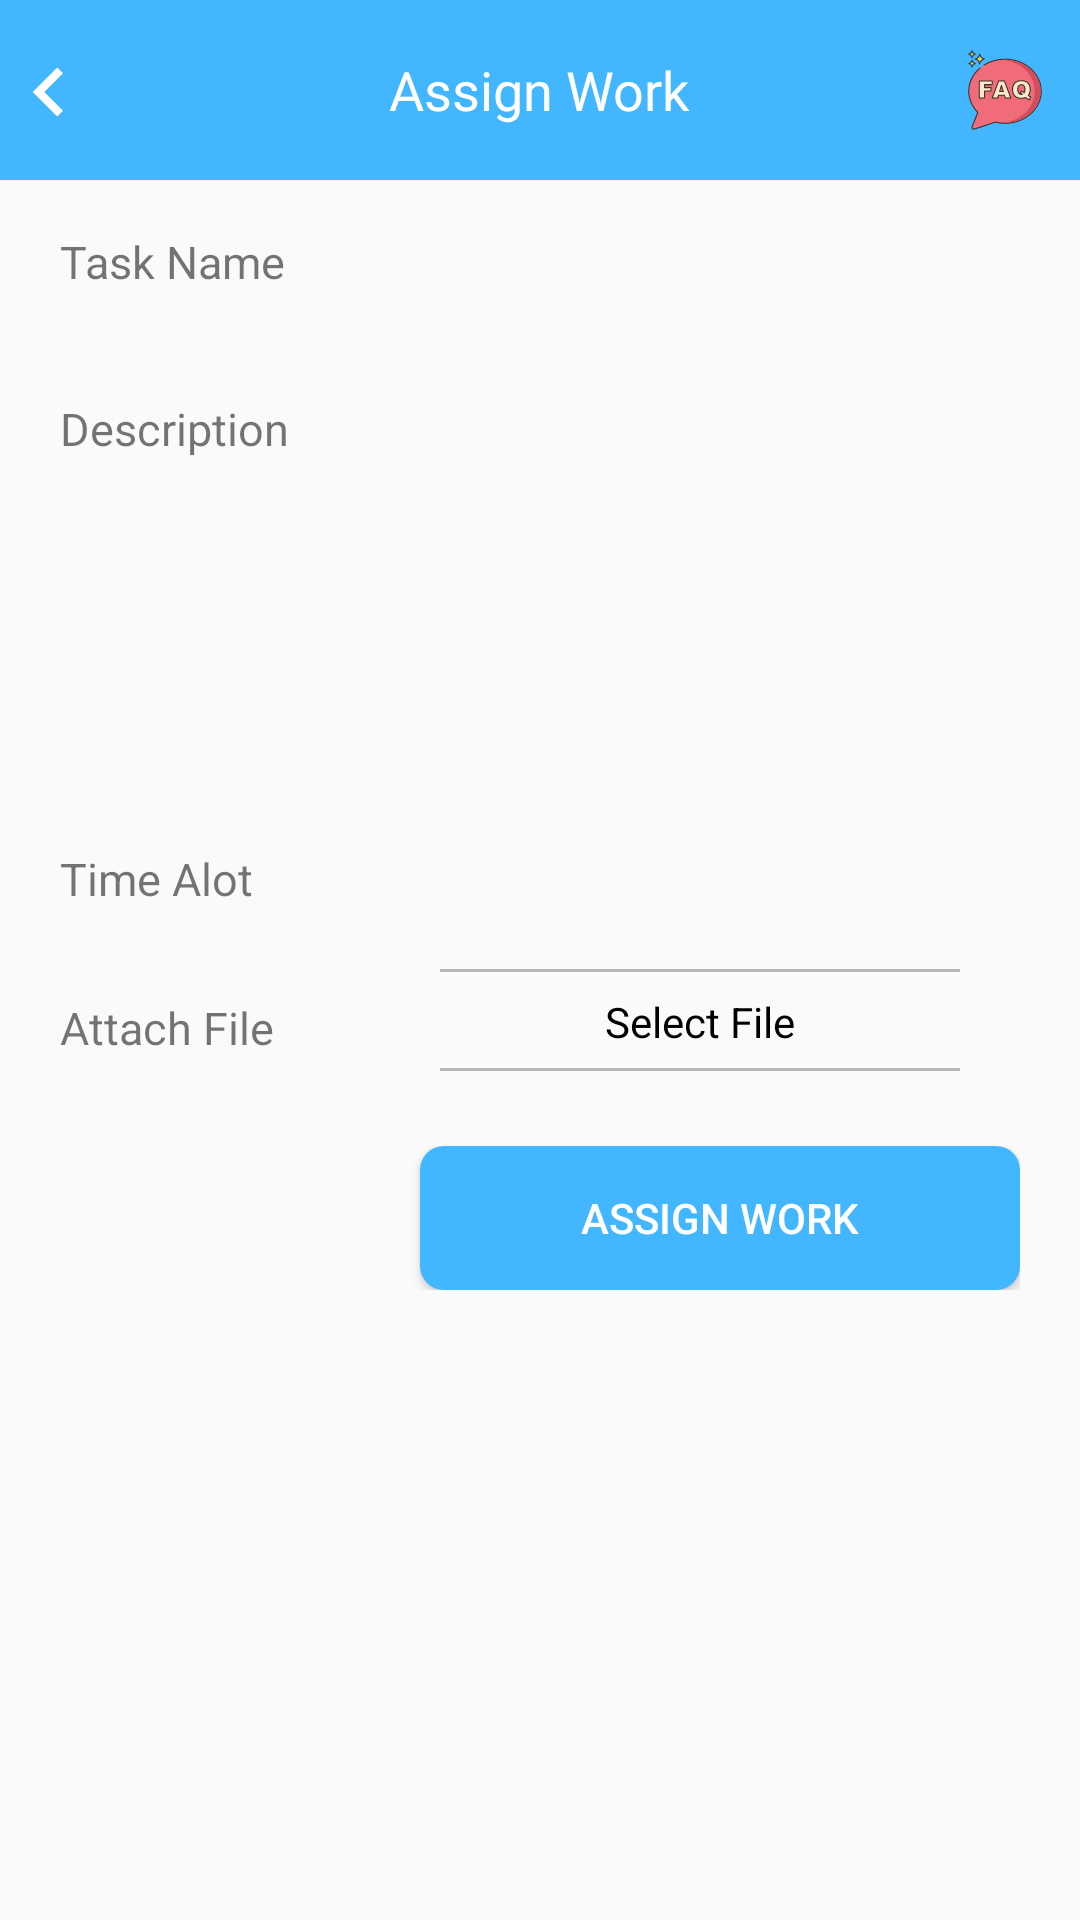

This screen was rendered from an Android layout file. Write that file and the resources it references.
<!-- AndroidManifest.xml: application theme AppTheme -->
<!-- res/layout/activity_work_assign.xml -->
<?xml version="1.0" encoding="utf-8"?>
<LinearLayout xmlns:android="http://schemas.android.com/apk/res/android"
    xmlns:tools="http://schemas.android.com/tools"
    android:layout_width="match_parent"
    android:layout_height="match_parent"
    android:orientation="vertical"
    tools:context=".WorkAssign">
    <FrameLayout
        android:layout_width="match_parent"
        android:layout_height="wrap_content"
        android:paddingTop="15dp"
        android:paddingBottom="15dp"
        android:background="@color/colorPrimary">

        <ImageView
            android:layout_width="30dp"
            android:layout_height="30dp"
            android:id="@+id/backarrow"
            android:layout_gravity="center_vertical"
            android:src="@drawable/ic_keyboard_arrow_left_black_24dp"/>

        <TextView
            android:layout_width="wrap_content"
            android:layout_height="wrap_content"
            android:text="@string/Assign_Work"
            android:textSize="18sp"
            android:textColor="#FFF"
            android:layout_gravity="center_horizontal|center_vertical"/>

        <ImageView
            android:layout_width="30dp"
            android:layout_height="30dp"
            android:layout_gravity="center_vertical|end"
            android:src="@drawable/ic_faq"

            android:layout_marginEnd="10dp"
            android:layout_marginStart="100dp"/>

    </FrameLayout>
    <LinearLayout
        android:layout_width="match_parent"
        android:layout_height="wrap_content"
        android:orientation="horizontal"
        android:layout_marginStart="20dp"
        android:layout_marginTop="10dp"
        android:layout_marginEnd="20dp">
        <TextView
            android:layout_width="match_parent"
            android:layout_height="wrap_content"
            android:layout_gravity="center_vertical"
            android:layout_weight="2"
            android:text="@string/Task_Name"
            android:textSize="15dp"
            ></TextView>
        <EditText
            android:id="@+id/task_name"
            android:layout_width="match_parent"
            android:layout_height="wrap_content"
            android:layout_weight="1"
            android:background="@drawable/inputdesign"
            android:padding="5dp"
            android:maxLines="1" >

        </EditText>
    </LinearLayout>

    <LinearLayout
        android:layout_width="match_parent"
        android:layout_height="wrap_content"
        android:orientation="horizontal"
        android:layout_marginEnd="20dp"
        android:layout_marginTop="20dp"
        android:layout_marginStart="20dp">
        <TextView
            android:layout_width="match_parent"
            android:layout_height="wrap_content"
            android:layout_weight="2"
            android:text="@string/Description"
            android:textSize="15dp"
            ></TextView>

        <EditText
            android:inputType="textMultiLine"
            android:layout_width="match_parent"
            android:layout_height="wrap_content"
            android:layout_weight="1"
            android:background="@drawable/inputdesign"
            android:padding="5dp"
            android:maxLines="1"
            android:id="@+id/description"
            android:lines="5"
            android:overScrollMode="always"
            android:scrollbarStyle="insideInset"
            android:minLines="5"
            android:gravity="top|left"
            android:scrollbars="vertical"
            android:layout_marginBottom="20dp"/>


    </LinearLayout>
    <LinearLayout
        android:layout_width="match_parent"
        android:layout_height="wrap_content"
        android:orientation="horizontal"
        android:layout_marginTop="20dp"
        android:layout_marginEnd="20dp"
        android:layout_marginStart="20dp">
        <TextView
            android:layout_width="match_parent"
            android:layout_height="wrap_content"
            android:layout_weight="2.6"
            android:layout_gravity="center_vertical"
            android:text="@string/Time_Alot"
            android:textSize="15dp"
            ></TextView>


        <LinearLayout
            android:layout_width="match_parent"
            android:layout_height="wrap_content"
            android:layout_weight="1.3"
            android:orientation="vertical">

            <Spinner
                android:id="@+id/select_time"
                android:layout_width="match_parent"
                android:layout_height="wrap_content"
                android:gravity="center"
                android:hint="SelectTime"
                android:background="@drawable/inputdesign"
                android:textColorHint="@android:color/black" />



        </LinearLayout>




    </LinearLayout>



    <LinearLayout
        android:layout_width="match_parent"
        android:layout_height="wrap_content"
        android:orientation="horizontal"
        android:layout_marginTop="20dp"
        android:layout_marginEnd="20dp"
        android:layout_marginStart="20dp">
        <TextView
            android:layout_width="match_parent"
            android:layout_height="wrap_content"
            android:layout_weight="2.6"
            android:layout_gravity="center_vertical"
            android:text="@string/Attach_file"
            android:textSize="15dp"
            ></TextView>


        <LinearLayout
            android:layout_width="match_parent"
            android:layout_height="wrap_content"
            android:layout_weight="1.3"
            android:orientation="vertical">
            <View
                android:layout_width="match_parent"
                android:layout_height="1dp"
                android:background="#b7b7b7"

                android:layout_marginEnd="20dp"
                android:layout_marginStart="20dp"
                android:layout_marginBottom="1dp"/>

            <TextView
                android:id="@+id/attach_file"
                android:layout_width="match_parent"
                android:layout_height="wrap_content"
                android:gravity="center"
                android:hint="@string/Select_file"
                android:padding="6dp"
                android:textColorHint="@android:color/black" />

            <View
                android:layout_width="match_parent"
                android:layout_height="1dp"
                android:layout_marginEnd="20dp"
                android:layout_marginStart="20dp"
                android:background="#b7b7b7"
                android:layout_marginBottom="5dp"/>


        </LinearLayout>




    </LinearLayout>




    <LinearLayout
        android:layout_width="match_parent"
        android:layout_height="wrap_content"
        android:gravity="end"
        android:layout_marginTop="20dp"
        android:layout_marginStart="20dp"
        android:layout_marginEnd="20dp">

        <Button
            android:id="@+id/assign"
            android:layout_width="200dp"
            android:layout_height="match_parent"
            android:text="@string/Assign_Work"
            android:textColor="@color/white"
            android:background="@drawable/lv_blue"
            >

        </Button>

    </LinearLayout>






</LinearLayout>
<!-- resources referenced by this layout -->
<resources>
  <color name="colorPrimary">#42b6ff</color>
  <color name="white">#ffffff</color>
  <!-- drawable ic_faq: vector/xml drawable (drawable, 11099 chars, omitted) -->
  <!-- drawable ic_keyboard_arrow_left_black_24dp (drawable) -->
  <vector xmlns:android="http://schemas.android.com/apk/res/android"
          android:width="24dp"
          android:height="24dp"
          android:viewportWidth="22.0"
          android:viewportHeight="22.0">
      <path
          android:fillColor="#FFF"
          android:pathData="M15.41,16.09l-4.58,-4.59 4.58,-4.59L14,5.5l-6,6 6,6z"/>
  </vector>
  <!-- drawable lv_blue (drawable) -->
  <?xml version="1.0" encoding="utf-8"?>
  <shape xmlns:android="http://schemas.android.com/apk/res/android" android:shape="rectangle">
      <corners android:radius="8dp"/>
      <gradient android:startColor="@color/skyblue" android:endColor="@color/skyblue"/>
  
  </shape>
  <string name="Assign_Work">Assign Work</string>
  <string name="Attach_file">Attach File</string>
  <string name="Description">Description</string>
  <string name="Select_file">Select File</string>
  <string name="Task_Name">Task Name</string>
  <string name="Time_Alot">Time Alot</string>
  <style name="AppTheme" parent="Theme.AppCompat.Light.NoActionBar">
          
          <item name="colorPrimary">@color/colorPrimary</item>
          <item name="colorPrimaryDark">@color/colorPrimary</item>
          <item name="colorAccent">@color/colorAccent</item>
  
      </style>
  <color name="skyblue">#42b6ff</color>
  <color name="colorAccent">#03DAC5</color>
</resources>
